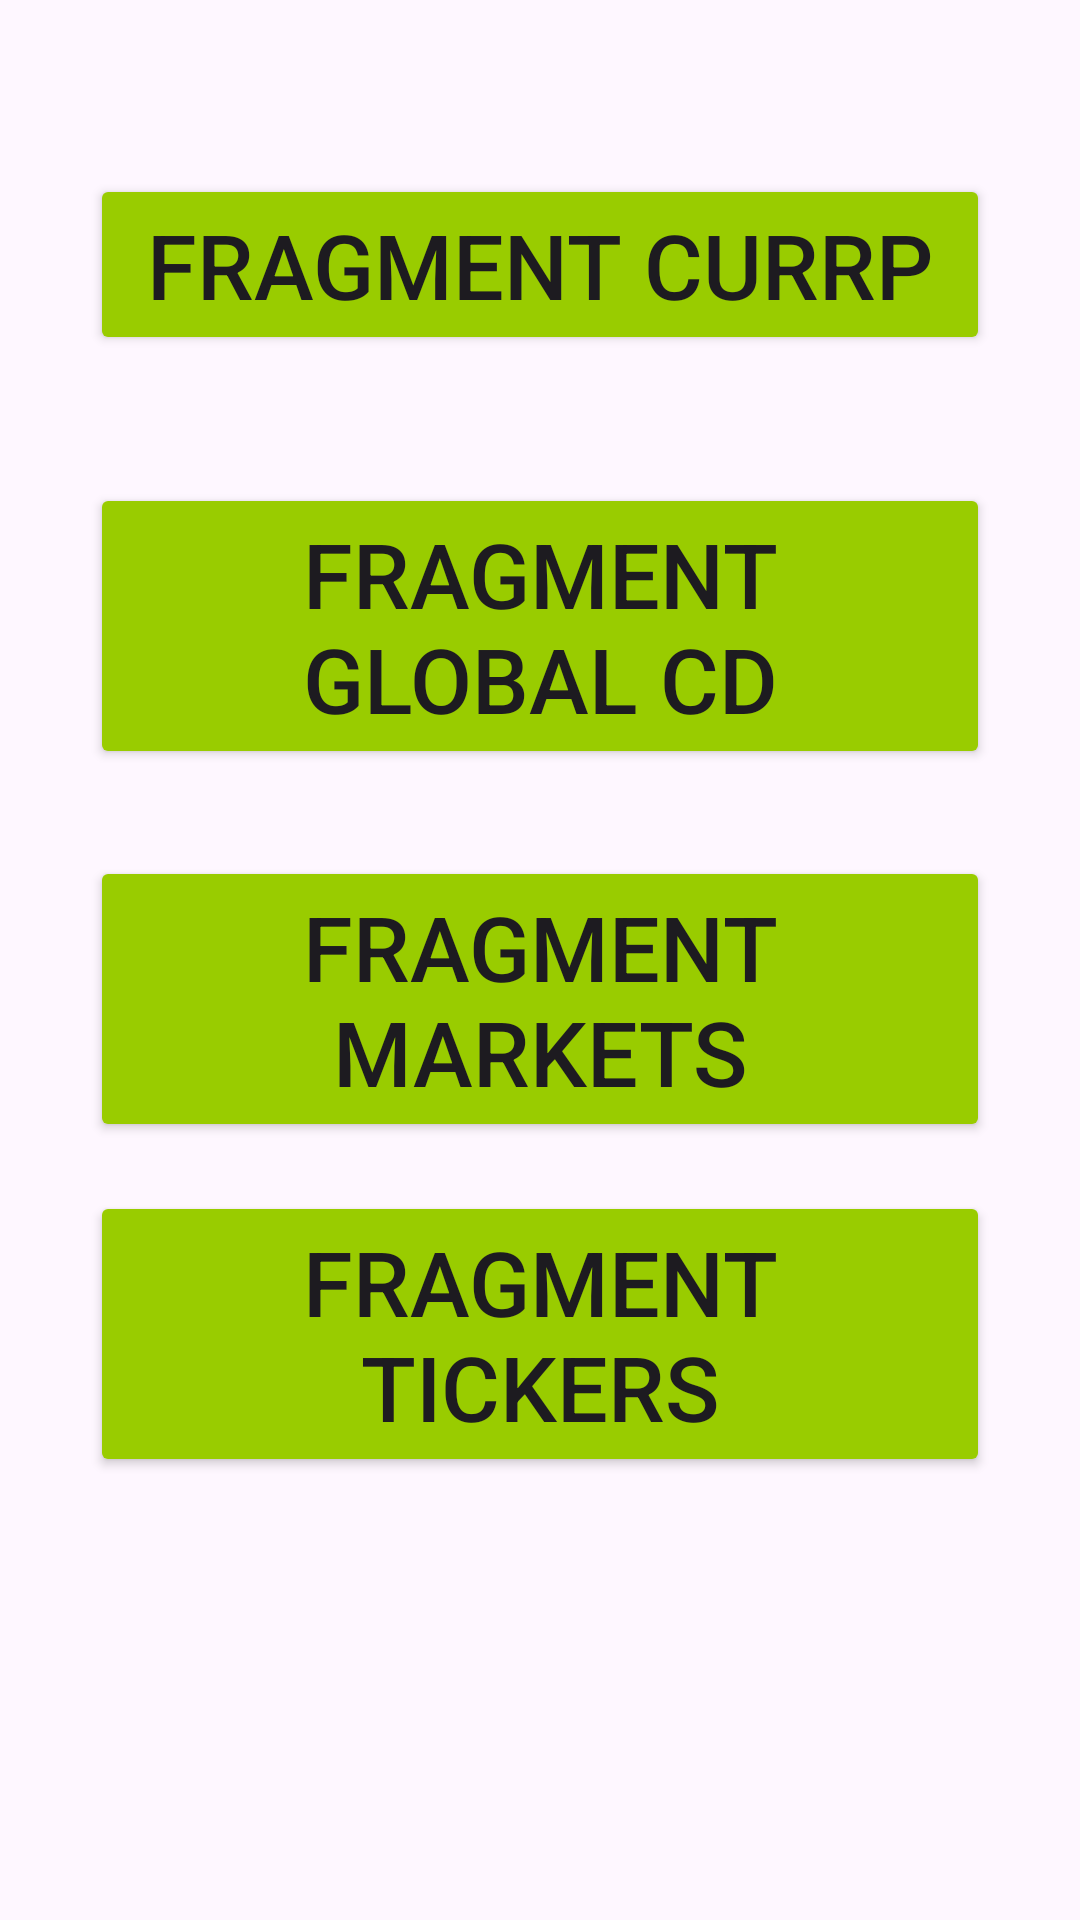

Write the Android layout XML for this screen, with the resource values it uses.
<!-- AndroidManifest.xml: application theme Theme.CourseWork -->
<!-- res/layout/fragment_start.xml -->
<?xml version="1.0" encoding="utf-8"?>
<androidx.constraintlayout.widget.ConstraintLayout xmlns:android="http://schemas.android.com/apk/res/android"
    xmlns:app="http://schemas.android.com/apk/res-auto"
    xmlns:tools="http://schemas.android.com/tools"
    android:layout_width="match_parent"
    android:layout_height="match_parent"
    tools:context=".ui.fragments.StartFragment">


    


    <Button
        android:id="@+id/fragButton1"
        android:layout_width="300sp"
        android:layout_height="wrap_content"
        android:backgroundTint="@android:color/holo_green_light"
        android:text="Fragment CurrP"
        android:textSize="30sp"
        app:layout_constraintBottom_toBottomOf="parent"
        app:layout_constraintEnd_toEndOf="parent"
        app:layout_constraintStart_toStartOf="parent"
        app:layout_constraintTop_toTopOf="parent"
        app:layout_constraintVertical_bias="0.1" />

    <Button
        android:id="@+id/fragButton2"
        android:layout_width="300sp"
        android:layout_height="wrap_content"
        android:backgroundTint="@android:color/holo_green_light"
        android:text="Fragment Global CD"
        android:textSize="30sp"

        app:layout_constraintBottom_toBottomOf="parent"
        app:layout_constraintEnd_toEndOf="parent"
        app:layout_constraintStart_toStartOf="parent"
        app:layout_constraintTop_toBottomOf="@+id/fragButton1"
        app:layout_constraintVertical_bias="0.1" />

    <Button
        android:id="@+id/fragButton3"
        android:layout_width="300sp"
        android:layout_height="wrap_content"
        android:backgroundTint="@android:color/holo_green_light"
        android:text="Fragment Markets"
        android:textSize="30sp"

        app:layout_constraintBottom_toBottomOf="parent"
        app:layout_constraintEnd_toEndOf="parent"
        app:layout_constraintStart_toStartOf="parent"
        app:layout_constraintTop_toBottomOf="@+id/fragButton2"
        app:layout_constraintVertical_bias="0.1" />

    <Button
        android:id="@+id/fragButton4"
        android:layout_width="300sp"
        android:layout_height="wrap_content"
        android:backgroundTint="@android:color/holo_green_light"
        android:text="Fragment Tickers"
        android:textSize="30sp"

        app:layout_constraintBottom_toBottomOf="parent"
        app:layout_constraintEnd_toEndOf="parent"
        app:layout_constraintStart_toStartOf="parent"
        app:layout_constraintTop_toBottomOf="@+id/fragButton3"
        app:layout_constraintVertical_bias="0.1" />


</androidx.constraintlayout.widget.ConstraintLayout>
<!-- resources referenced by this layout -->
<resources>
  <style name="Theme.CourseWork" parent="Base.Theme.CourseWork" />
  <style name="Base.Theme.CourseWork" parent="Theme.Material3.DayNight.NoActionBar" />
</resources>
